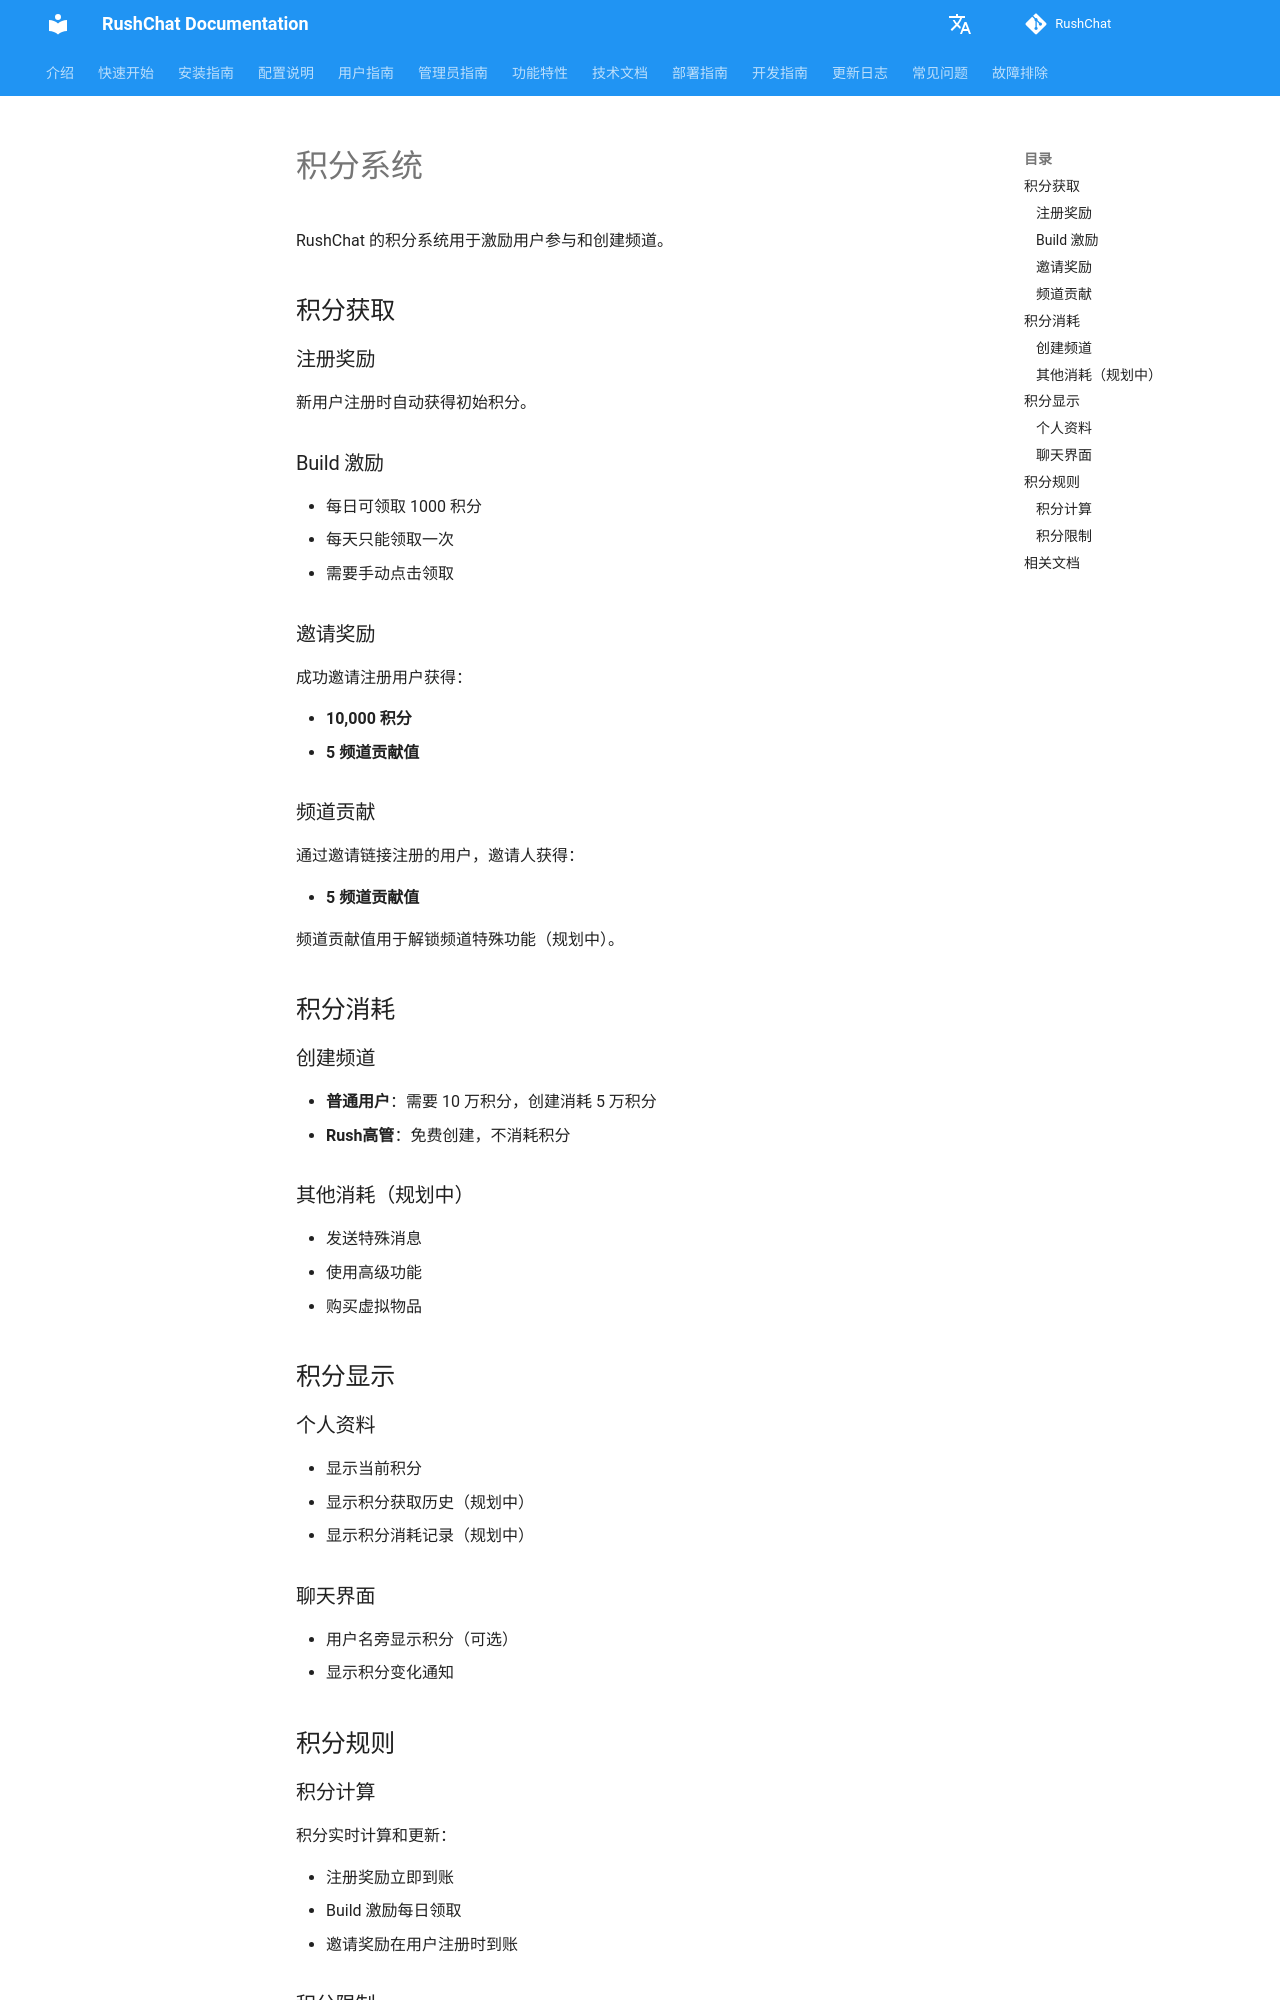

repository: loserxdev/rushchat · page: zh/points-system/index.html · generator: mkdocs

# 积分系统

RushChat 的积分系统用于激励用户参与和创建频道。

## 积分获取

### 注册奖励

新用户注册时自动获得初始积分。

### Build 激励

- 每日可领取 1000 积分
- 每天只能领取一次
- 需要手动点击领取

### 邀请奖励

成功邀请注册用户获得：

- **10,000 积分**
- **5 频道贡献值**

### 频道贡献

通过邀请链接注册的用户，邀请人获得：

- **5 频道贡献值**

频道贡献值用于解锁频道特殊功能（规划中）。

## 积分消耗

### 创建频道

- **普通用户**：需要 10 万积分，创建消耗 5 万积分
- **Rush高管**：免费创建，不消耗积分

### 其他消耗（规划中）

- 发送特殊消息
- 使用高级功能
- 购买虚拟物品

## 积分显示

### 个人资料

- 显示当前积分
- 显示积分获取历史（规划中）
- 显示积分消耗记录（规划中）

### 聊天界面

- 用户名旁显示积分（可选）
- 显示积分变化通知

## 积分规则

### 积分计算

积分实时计算和更新：

- 注册奖励立即到账
- Build 激励每日领取
- 邀请奖励在用户注册时到账

### 积分限制

- 积分不能为负数
- 积分没有上限
- 积分不能转让（规划中）
